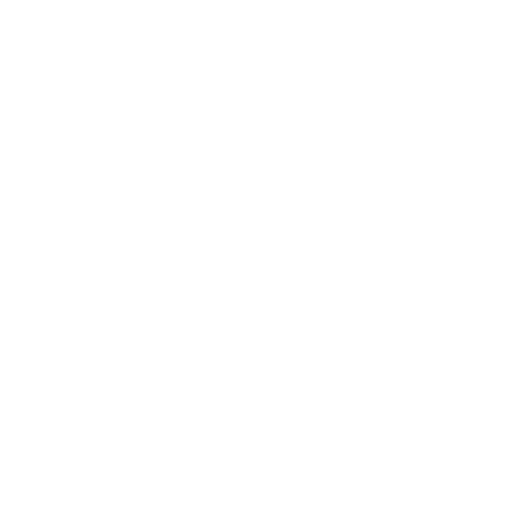
t = 0.00 s
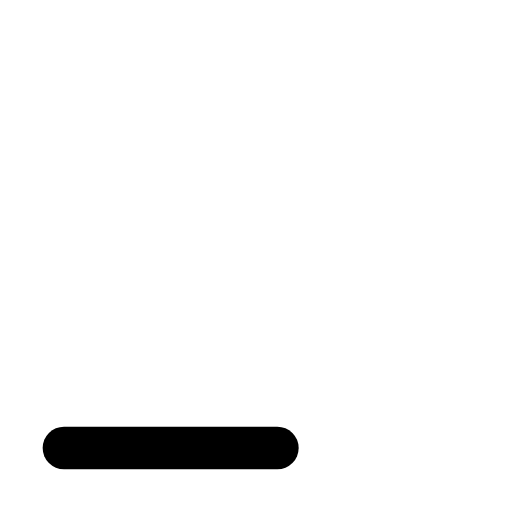
t = 0.15 s
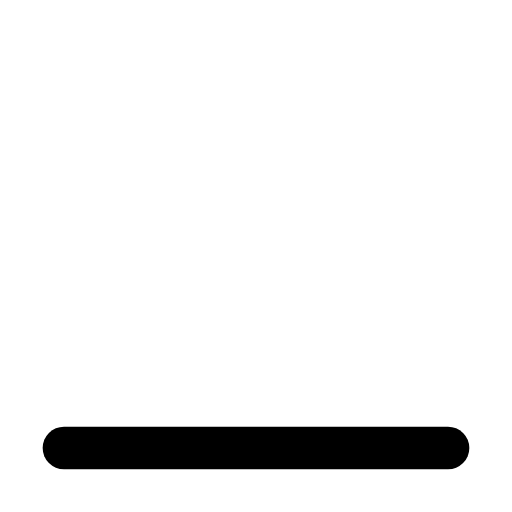
t = 0.40 s
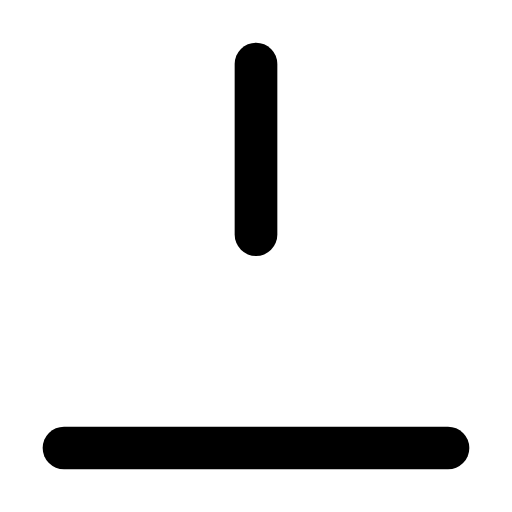
t = 0.55 s
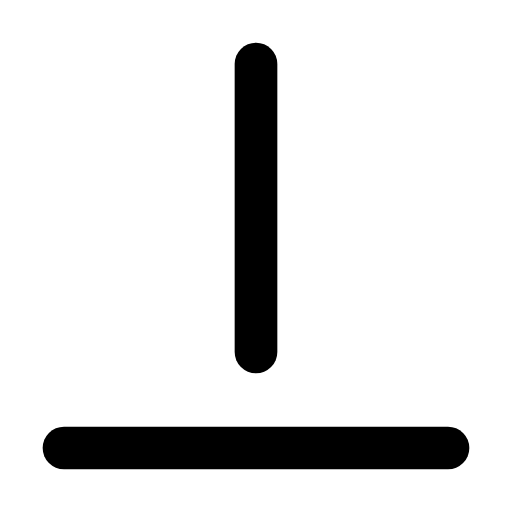
t = 0.70 s
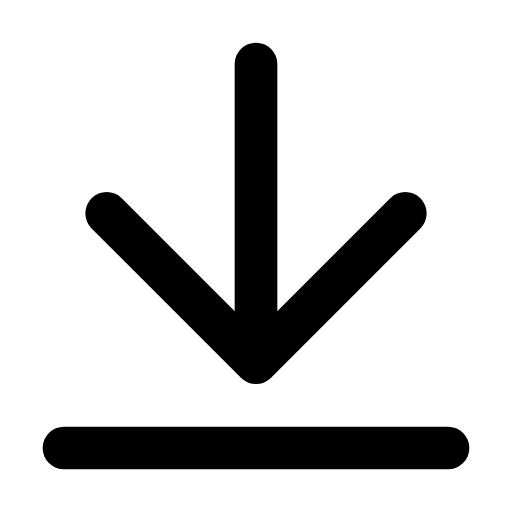
t = 0.90 s

The animated SVG that drew these frames (rendered in a browser with its animation timeline set to each time). Animation: 3 SMIL elements (animate=3); one cycle of 0.90 s.

<svg xmlns="http://www.w3.org/2000/svg" width="24" height="24" viewBox="0 0 24 24"><g fill="none" stroke="currentColor" stroke-linecap="round" stroke-linejoin="round" stroke-width="2"><path stroke-dasharray="20" d="M3 21l18 0"><animate fill="freeze" attributeName="stroke-dashoffset" dur="0.3s" values="20;0"/></path><path stroke-dasharray="16" stroke-dashoffset="16" d="M12 3l0 13.5"><animate fill="freeze" attributeName="stroke-dashoffset" begin="0.4s" dur="0.3s" to="0"/></path><path stroke-dasharray="12" stroke-dashoffset="12" d="M12 17l7 -7M12 17l-7 -7"><animate fill="freeze" attributeName="stroke-dashoffset" begin="0.7s" dur="0.2s" to="0"/></path></g></svg>
